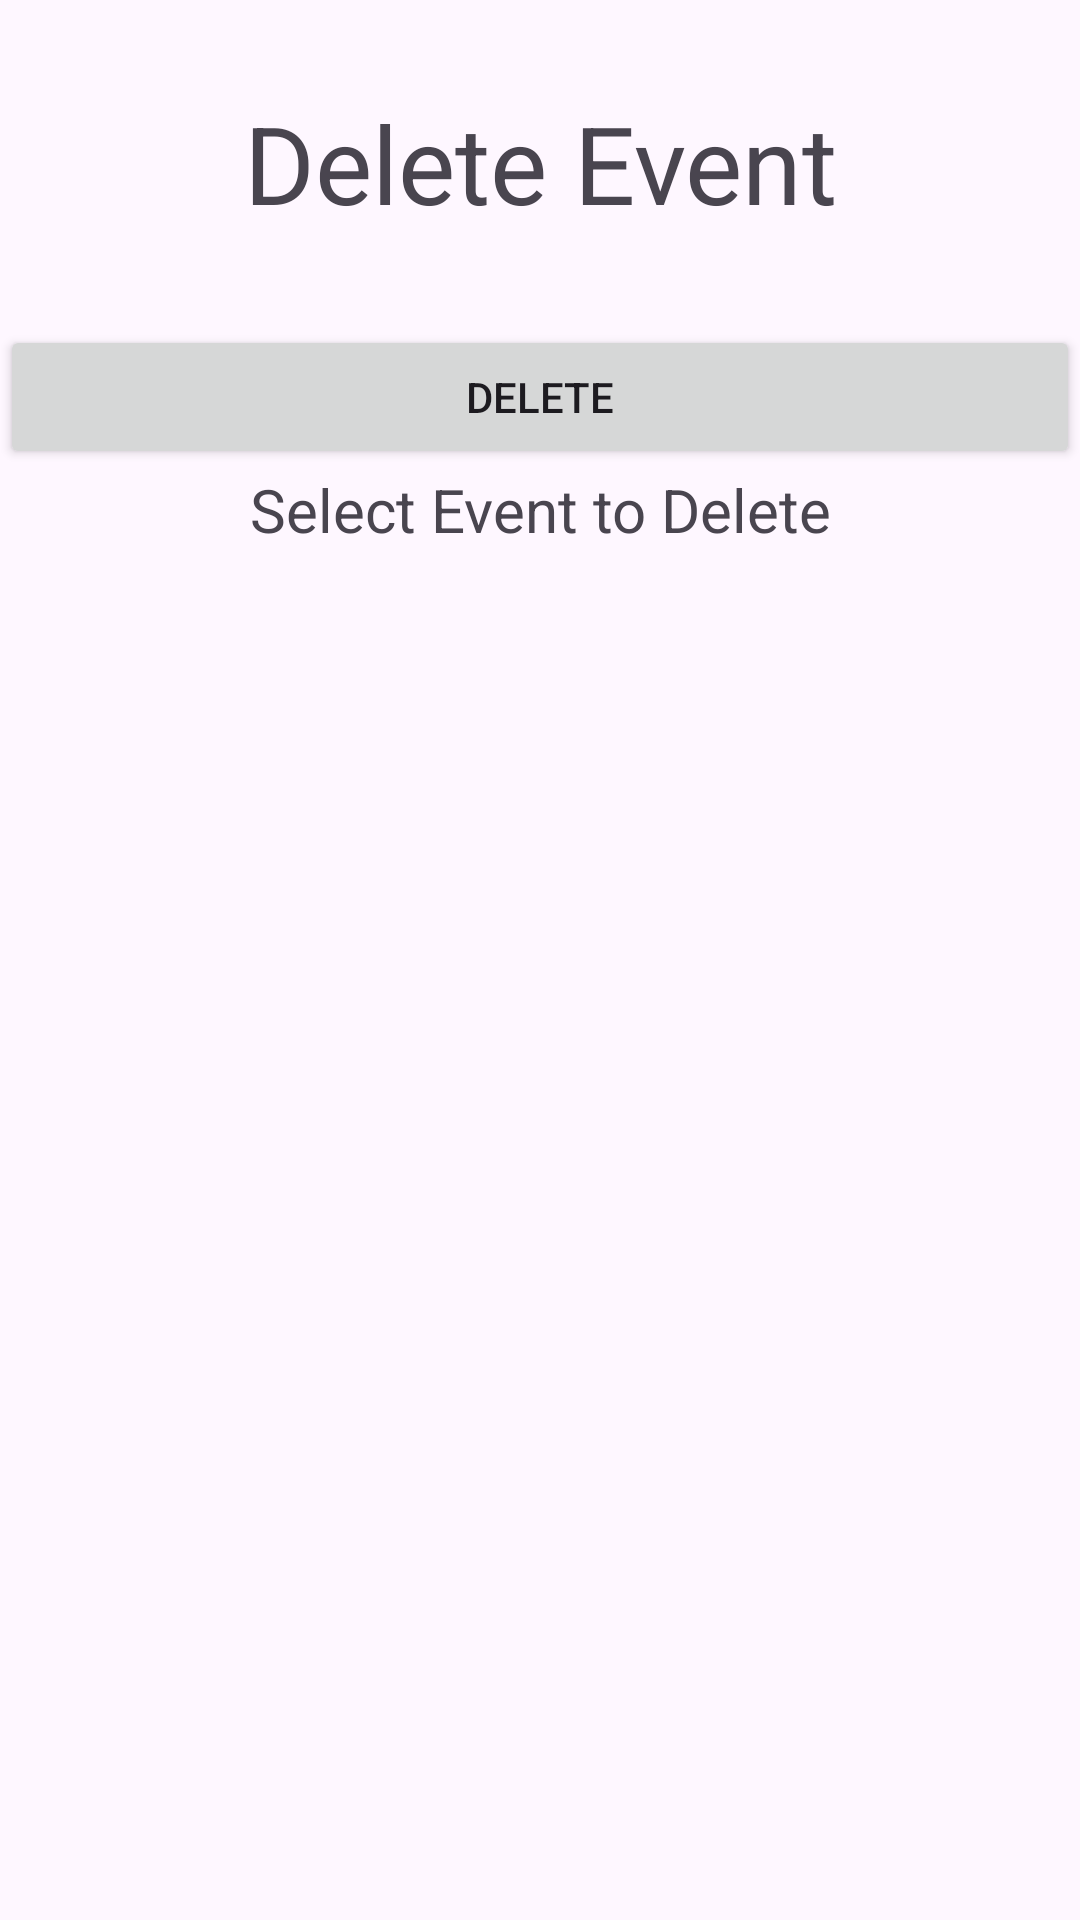

Produce the Android XML layout that renders to this screen, including the resource entries it uses.
<!-- AndroidManifest.xml: application theme Theme.GrimpeursCyclingClub -->
<!-- res/layout/activity_club_delete_event.xml -->
<?xml version="1.0" encoding="utf-8"?>
<LinearLayout xmlns:android="http://schemas.android.com/apk/res/android"
    android:layout_width="match_parent"
    android:layout_height="match_parent"
    android:orientation="vertical">

    <TextView
        android:id="@+id/title"
        android:layout_width="350dp"
        android:layout_height="wrap_content"
        android:text="Delete Event"
        android:layout_marginBottom="30dp"
        android:layout_marginTop="30dp"

        android:textSize="36sp"
        android:textAlignment="center"
        android:layout_gravity="center_horizontal"/>

    <LinearLayout
        android:layout_width="match_parent"
        android:layout_height="wrap_content"
        android:orientation="horizontal">



        <Button
            android:id="@+id/buttonDeleteEvent"
            android:layout_width="wrap_content"
            android:layout_height="wrap_content"
            android:layout_weight="1"
            android:text="Delete" />

    </LinearLayout>

    <TextView
        android:id="@+id/textViewUsers"
        android:layout_width="match_parent"
        android:layout_height="wrap_content"
        android:gravity="center"
        android:text="Select Event to Delete"
        android:textSize="20sp" />

    <ListView
        android:id="@+id/listViewUsers"
        android:layout_width="match_parent"
        android:layout_height="wrap_content" />


</LinearLayout>
<!-- resources referenced by this layout -->
<resources>
  <style name="Theme.GrimpeursCyclingClub" parent="Base.Theme.GrimpeursCyclingClub" />
  <style name="Base.Theme.GrimpeursCyclingClub" parent="Theme.Material3.DayNight.NoActionBar">
          
          
      </style>
</resources>
